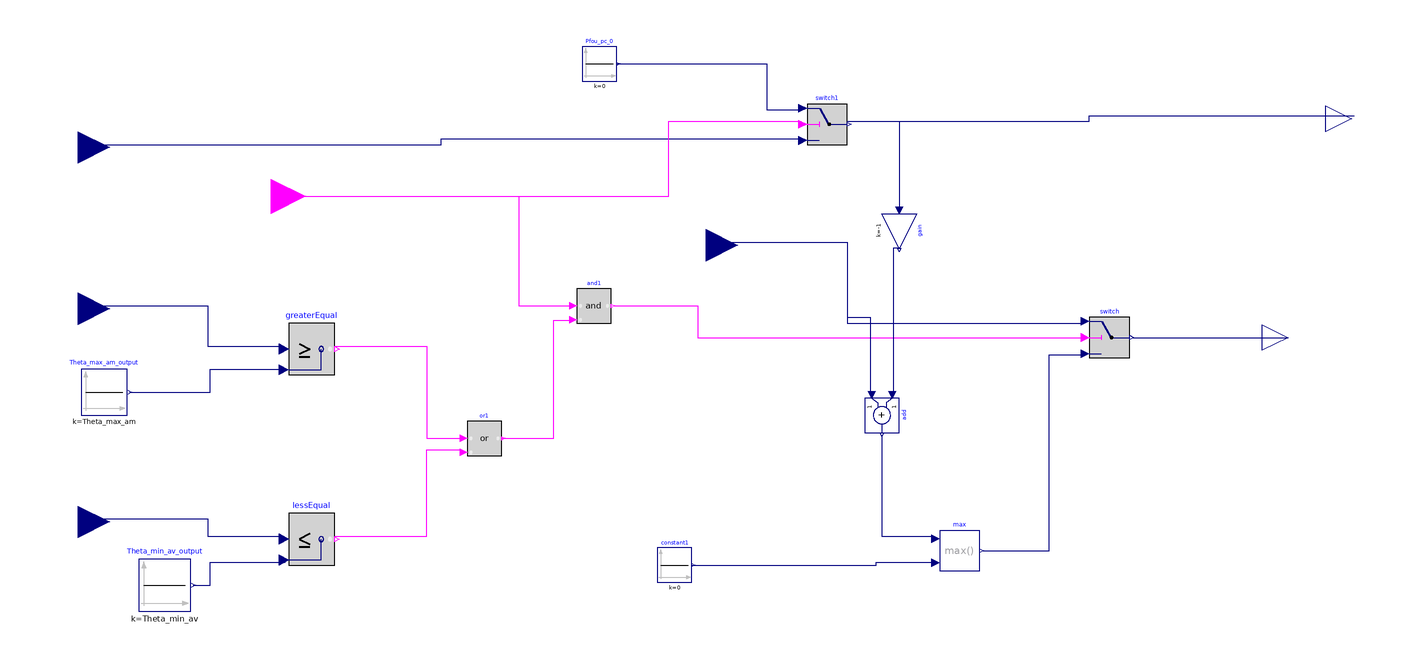

The component connection diagram of the Modelica model below, drawn from its own Placement and Line annotations.

model Limit_temp_refr
  parameter Real Theta_min_av = 5;
  // Température minimale aval
  parameter Real Theta_max_am = 40;
  // Température maximale amont
  //Activation de la limite sur les températures amont et/ou avale ("=false" non active, "=true" active)
  Modelica.Blocks.Interfaces.RealInput T_amont annotation(
    Placement(visible = true, transformation(origin = {-133, 81}, extent = {{-11, -11}, {11, 11}}, rotation = 0), iconTransformation(origin = {-120, 2}, extent = {{-20, -20}, {20, 20}}, rotation = 0)));
  Modelica.Blocks.Logical.LessEqual lessEqual annotation(
    Placement(visible = true, transformation(origin = {-52, 1}, extent = {{-8, -9}, {8, 9}}, rotation = 0)));
  Modelica.Blocks.Interfaces.RealInput T_aval annotation(
    Placement(visible = true, transformation(origin = {-133, 7}, extent = {{-11, -11}, {11, 11}}, rotation = 0), iconTransformation(origin = {-120, -86}, extent = {{-20, -20}, {20, 20}}, rotation = 0)));
  Modelica.Blocks.Logical.GreaterEqual greaterEqual annotation(
    Placement(visible = true, transformation(origin = {-52, 67}, extent = {{-8, -9}, {8, 9}}, rotation = 0)));
  Modelica.Blocks.Interfaces.RealOutput Qres_ch annotation(
    Placement(visible = true, transformation(origin = {287, 71}, extent = {{-9, -9}, {9, 9}}, rotation = 0), iconTransformation(origin = {110, -34}, extent = {{-10, -10}, {10, 10}}, rotation = 0)));
  Modelica.Blocks.Sources.Constant Pfou_pc_0(k = 0) annotation(
    Placement(visible = true, transformation(origin = {48, 166}, extent = {{-6, -6}, {6, 6}}, rotation = 0)));
  Modelica.Blocks.Sources.Constant constant1(k = 0) annotation(
    Placement(visible = true, transformation(origin = {74, -8}, extent = {{-6, -6}, {6, 6}}, rotation = 0)));
  Modelica.Blocks.Math.Max max annotation(
    Placement(visible = true, transformation(origin = {173, -3}, extent = {{-7, -7}, {7, 7}}, rotation = 0)));
  Modelica.Blocks.Sources.Constant Theta_max_am_output(k = Theta_max_am) annotation(
    Placement(visible = true, transformation(origin = {-124, 52}, extent = {{-8, -8}, {8, 8}}, rotation = 0)));
  Modelica.Blocks.Math.Add add annotation(
    Placement(visible = true, transformation(origin = {146, 44}, extent = {{-6, -6}, {6, 6}}, rotation = -90)));
  Modelica.Blocks.Logical.Switch switch1 annotation(
    Placement(visible = true, transformation(origin = {127, 145}, extent = {{-7, -7}, {7, 7}}, rotation = 0)));
  Modelica.Blocks.Logical.Or or1 annotation(
    Placement(visible = true, transformation(origin = {8, 36}, extent = {{-6, -6}, {6, 6}}, rotation = 0)));
  Modelica.Blocks.Logical.And and1 annotation(
    Placement(visible = true, transformation(origin = {46, 82}, extent = {{-6, -6}, {6, 6}}, rotation = 0)));
  Modelica.Blocks.Math.Gain gain(k = -1) annotation(
    Placement(visible = true, transformation(origin = {152, 108}, extent = {{-6, -6}, {6, 6}}, rotation = -90)));
  Modelica.Blocks.Logical.Switch switch annotation(
    Placement(visible = true, transformation(origin = {225, 71}, extent = {{-7, -7}, {7, 7}}, rotation = 0)));
  Modelica.Blocks.Interfaces.RealInput Pfou_pc_brut annotation(
    Placement(visible = true, transformation(origin = {-133, 137}, extent = {{-11, -11}, {11, 11}}, rotation = 0), iconTransformation(origin = {-120, 86}, extent = {{-20, -20}, {20, 20}}, rotation = 0)));
  Modelica.Blocks.Interfaces.RealOutput Pfou_pc annotation(
    Placement(visible = true, transformation(origin = {309, 147}, extent = {{-9, -9}, {9, 9}}, rotation = 0), iconTransformation(origin = {110, 58}, extent = {{-10, -10}, {10, 10}}, rotation = 0)));
  Modelica.Blocks.Sources.Constant Theta_min_av_output(k = Theta_min_av) annotation(
    Placement(visible = true, transformation(origin = {-103, -15}, extent = {{-9, -9}, {9, 9}}, rotation = 0)));
  Modelica.Blocks.Interfaces.BooleanInput Lim_Theta annotation(
    Placement(visible = true, transformation(origin = {-66, 120}, extent = {{-12, -12}, {12, 12}}, rotation = 0), iconTransformation(origin = {-5, 113}, extent = {{-13, -13}, {13, 13}}, rotation = -90)));
  Modelica.Blocks.Interfaces.RealInput Q_req_act annotation(
    Placement(visible = true, transformation(origin = {85, 103}, extent = {{-11, -11}, {11, 11}}, rotation = 0), iconTransformation(origin = {2, -114}, extent = {{-14, -14}, {14, 14}}, rotation = 90)));
equation
  connect(add.y, max.u1) annotation(
    Line(points = {{146, 37}, {146, 2}, {164, 2}}, color = {0, 0, 127}));
  connect(Pfou_pc_brut, switch1.u3) annotation(
    Line(points = {{-132, 138}, {-7, 138}, {-7, 140}, {118, 140}}, color = {0, 0, 127}));
  connect(or1.y, and1.u2) annotation(
    Line(points = {{14, 36}, {32, 36}, {32, 77}, {39, 77}}, color = {255, 0, 255}));
  connect(constant1.y, max.u2) annotation(
    Line(points = {{80, -8}, {144, -8}, {144, -7}, {165, -7}}, color = {0, 0, 127}));
  connect(and1.y, switch.u2) annotation(
    Line(points = {{53, 82}, {82, 82}, {82, 71}, {217, 71}}, color = {255, 0, 255}));
  connect(max.y, switch.u3) annotation(
    Line(points = {{181, -3}, {204, -3}, {204, 65}, {217, 65}}, color = {0, 0, 127}));
  connect(switch.y, Qres_ch) annotation(
    Line(points = {{233, 71}, {287, 71}}, color = {0, 0, 127}));
  connect(switch1.y, gain.u) annotation(
    Line(points = {{134, 146}, {152, 146}, {152, 116}}, color = {0, 0, 127}));
  connect(gain.y, add.u1) annotation(
    Line(points = {{152, 102}, {150, 102}, {150, 52}}, color = {0, 0, 127}));
  connect(Pfou_pc_0.y, switch1.u1) annotation(
    Line(points = {{54, 166}, {106, 166}, {106, 150}, {118, 150}}, color = {0, 0, 127}));
  connect(Theta_min_av_output.y, lessEqual.u2) annotation(
    Line(points = {{-93, -15}, {-87.1, -15}, {-87.1, -7}, {-61.1, -7}}, color = {0, 0, 127}));
  connect(Theta_max_am_output.y, greaterEqual.u2) annotation(
    Line(points = {{-115.2, 52}, {-87.2, 52}, {-87.2, 60}, {-61.2, 60}}, color = {0, 0, 127}));
  connect(T_amont, greaterEqual.u1) annotation(
    Line(points = {{-132, 82}, {-88, 82}, {-88, 68}, {-62, 68}}, color = {0, 0, 127}));
  connect(greaterEqual.y, or1.u1) annotation(
    Line(points = {{-44, 68}, {-12, 68}, {-12, 36}, {0, 36}}, color = {255, 0, 255}));
  connect(T_aval, lessEqual.u1) annotation(
    Line(points = {{-132, 8}, {-88, 8}, {-88, 2}, {-62, 2}}, color = {0, 0, 127}));
  connect(lessEqual.y, or1.u2) annotation(
    Line(points = {{-44, 2}, {-12, 2}, {-12, 32}, {0, 32}}, color = {255, 0, 255}));
  connect(Lim_Theta, switch1.u2) annotation(
    Line(points = {{-66, 120}, {72, 120}, {72, 146}, {118, 146}}, color = {255, 0, 255}));
  connect(Lim_Theta, and1.u1) annotation(
    Line(points = {{-66, 120}, {20, 120}, {20, 82}, {38, 82}}, color = {255, 0, 255}));
  connect(switch1.y, Pfou_pc) annotation(
    Line(points = {{134, 146}, {218, 146}, {218, 148}, {310, 148}}, color = {0, 0, 127}));
  connect(Q_req_act, add.u2) annotation(
    Line(points = {{86, 104}, {134, 104}, {134, 78}, {142, 78}, {142, 52}}, color = {0, 0, 127}));
  connect(Q_req_act, switch.u1) annotation(
    Line(points = {{86, 104}, {134, 104}, {134, 76}, {216, 76}}, color = {0, 0, 127}));
  annotation(
    Diagram(coordinateSystem(extent = {{-140, 180}, {300, -60}})),
    Icon(graphics = {Rectangle(fillColor = {0, 251, 255}, fillPattern = FillPattern.Solid, extent = {{-100, 100}, {100, -100}})}));
end Limit_temp_refr;